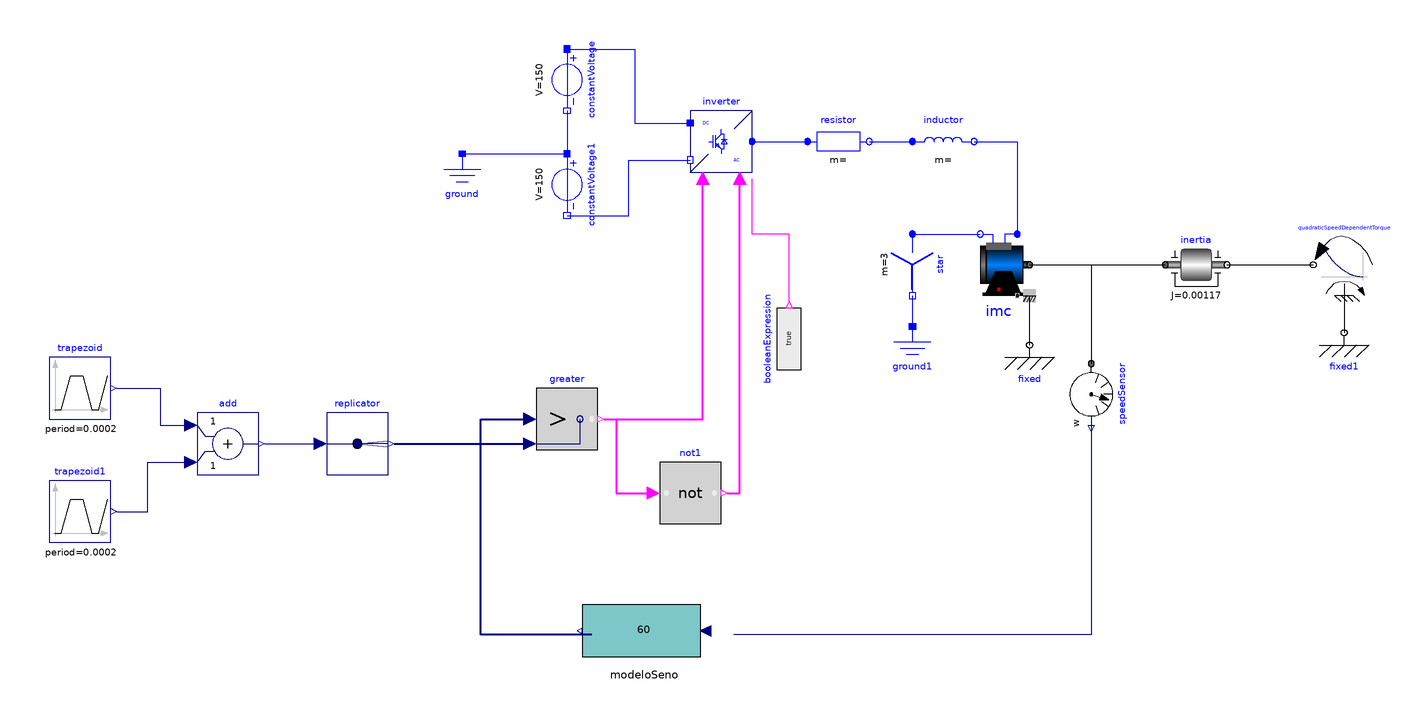

The component connection diagram of the Modelica model below, drawn from its own Placement and Line annotations.

model controletrif
  Modelica.Blocks.Routing.Replicator replicator(nout = 3)  annotation(
    Placement(visible = true, transformation(origin = {-180, 12}, extent = {{-10, -10}, {10, 10}}, rotation = 0)));
  Modelica.Blocks.Math.Add add annotation(
    Placement(visible = true, transformation(origin = {-222, 12}, extent = {{-10, -10}, {10, 10}}, rotation = 0)));
  Modelica.Blocks.Logical.Not not1[3] annotation(
    Placement(visible = true, transformation(origin = {-72, -4}, extent = {{-10, -10}, {10, 10}}, rotation = 0)));
  Modelica.Blocks.Logical.Greater greater[3] annotation(
    Placement(visible = true, transformation(origin = {-112, 20}, extent = {{-10, -10}, {10, 10}}, rotation = 0)));
  Modelica.Electrical.Polyphase.Basic.Star star annotation(
    Placement(visible = true, transformation(origin = {0, 70}, extent = {{-10, -10}, {10, 10}}, rotation = -90)));
  Modelica.Electrical.Polyphase.Basic.Resistor resistor(R = fill(1e-2, 3))  annotation(
    Placement(visible = true, transformation(origin = {-24, 110}, extent = {{-10, -10}, {10, 10}}, rotation = 0)));
  Modelica.Electrical.Polyphase.Basic.Inductor inductor(L = fill(3.1416e-3, 3))  annotation(
    Placement(visible = true, transformation(origin = {10, 110}, extent = {{-10, -10}, {10, 10}}, rotation = 0)));
  Modelica.Electrical.Analog.Basic.Ground ground annotation(
    Placement(visible = true, transformation(origin = {-146, 96}, extent = {{-10, -10}, {10, 10}}, rotation = 0)));
  Modelica.Electrical.Analog.Basic.Ground ground1 annotation(
    Placement(visible = true, transformation(origin = {0, 40}, extent = {{-10, -10}, {10, 10}}, rotation = 0)));
  Modelica.Electrical.Analog.Sources.ConstantVoltage constantVoltage(V = 150)  annotation(
    Placement(visible = true, transformation(origin = {-112, 130}, extent = {{-10, -10}, {10, 10}}, rotation = -90)));
  Modelica.Electrical.Analog.Sources.ConstantVoltage constantVoltage1(V = 150)  annotation(
    Placement(visible = true, transformation(origin = {-112, 96}, extent = {{-10, -10}, {10, 10}}, rotation = -90)));
  Modelica.Electrical.Machines.BasicMachines.InductionMachines.IM_SquirrelCage imc( Jr(start = 0.01170), Js = 0.01170,Lm = 0.92, Lrsigma = 0.027e-3, Lssigma = 0.032e-3, Lszero = 0.032e-3, Rr = 0.04, Rs = 0.03, TrOperational (displayUnit = "K") = 293.15, TrRef (displayUnit = "K") = 293.15, TsOperational (displayUnit = "K") = 293.15, TsRef (displayUnit = "K") = 293.15, alpha20r = 0, alpha20s = 0, fsNominal = 50, p = 2, phiMechanical(displayUnit = "rad"), useSupport = true, wMechanical(displayUnit = "rad/s"))  annotation(
    Placement(visible = true, transformation(origin = {28, 70}, extent = {{-10, -10}, {10, 10}}, rotation = 0)));
  Modelica.Electrical.PowerConverters.DCAC.Polyphase2Level inverter annotation(
    Placement(visible = true, transformation(origin = {-62, 110}, extent = {{-10, -10}, {10, 10}}, rotation = 0)));
  Modelica.Blocks.Sources.Trapezoid trapezoid(amplitude = 1, falling = 5e-5, period = 2e-4, rising = 5e-5, width = 0)  annotation(
    Placement(visible = true, transformation(origin = {-270, 30}, extent = {{-10, -10}, {10, 10}}, rotation = 0)));
  Modelica.Blocks.Sources.Trapezoid trapezoid1(amplitude = -1, falling = 5e-5, period = 2e-4, rising = 5e-5, startTime = 1e-4, width = 0)  annotation(
    Placement(visible = true, transformation(origin = {-270, -10}, extent = {{-10, -10}, {10, 10}}, rotation = 0)));
  Modelica.Blocks.Sources.BooleanExpression booleanExpression(y = true)  annotation(
    Placement(visible = true, transformation(origin = {-40, 46}, extent = {{-10, -10}, {10, 10}}, rotation = 90)));
  Modelica.Mechanics.Rotational.Sources.QuadraticSpeedDependentTorque quadraticSpeedDependentTorque(tau_nominal = -161.4, w_nominal = 151)  annotation(
    Placement(visible = true, transformation(origin = {140, 70}, extent = {{10, -10}, {-10, 10}}, rotation = 0)));
  Modelica.Mechanics.Rotational.Sensors.SpeedSensor speedSensor annotation(
    Placement(visible = true, transformation(origin = {58, 28}, extent = {{-10, -10}, {10, 10}}, rotation = -90)));
  Modelica.Mechanics.Rotational.Components.Inertia inertia(J = 0.001170)  annotation(
    Placement(visible = true, transformation(origin = {92, 70}, extent = {{-10, -10}, {10, 10}}, rotation = 0)));
  Modelica.Mechanics.Rotational.Components.Fixed fixed annotation(
    Placement(visible = true, transformation(origin = {38, 44}, extent = {{-10, -10}, {10, 10}}, rotation = 0)));
  Modelica.Mechanics.Rotational.Components.Fixed fixed1 annotation(
    Placement(visible = true, transformation(origin = {140, 48}, extent = {{-10, -10}, {10, 10}}, rotation = 0)));
  ModeloSeno modeloSeno annotation(
    Placement(visible = true, transformation(origin = {-84, -50}, extent = {{22, -10}, {-28, 10}}, rotation = 0)));
equation
  connect(trapezoid1.y, add.u2) annotation(
    Line(points = {{-258, -10}, {-248, -10}, {-248, 6}, {-234, 6}}, color = {0, 0, 127}));
  connect(trapezoid.y, add.u1) annotation(
    Line(points = {{-258, 30}, {-244, 30}, {-244, 18}, {-234, 18}}, color = {0, 0, 127}));
  connect(add.y, replicator.u) annotation(
    Line(points = {{-210, 12}, {-192, 12}}, color = {0, 0, 127}));
  connect(replicator.y, greater.u2) annotation(
    Line(points = {{-168, 12}, {-124, 12}}, color = {0, 0, 127}, thickness = 0.5));
  connect(constantVoltage.n, constantVoltage1.p) annotation(
    Line(points = {{-112, 120}, {-112, 106}}, color = {0, 0, 255}));
  connect(ground.p, constantVoltage1.p) annotation(
    Line(points = {{-146, 106}, {-112, 106}}, color = {0, 0, 255}));
  connect(constantVoltage.p, inverter.dc_p) annotation(
    Line(points = {{-112, 140}, {-90, 140}, {-90, 116}, {-72, 116}}, color = {0, 0, 255}));
  connect(constantVoltage1.n, inverter.dc_n) annotation(
    Line(points = {{-112, 86}, {-92, 86}, {-92, 104}, {-72, 104}}, color = {0, 0, 255}));
  connect(greater.y, inverter.fire_p) annotation(
    Line(points = {{-100, 20}, {-68, 20}, {-68, 98}}, color = {255, 0, 255}, thickness = 0.5));
  connect(greater.y, not1.u) annotation(
    Line(points = {{-100, 20}, {-96, 20}, {-96, -4}, {-84, -4}}, color = {255, 0, 255}, thickness = 0.5));
  connect(not1.y, inverter.fire_n) annotation(
    Line(points = {{-60, -4}, {-56, -4}, {-56, 98}}, color = {255, 0, 255}, thickness = 0.5));
  connect(booleanExpression.y, inverter.enable) annotation(
    Line(points = {{-40, 58}, {-40, 80}, {-52, 80}, {-52, 98}}, color = {255, 0, 255}));
  connect(inverter.ac, resistor.plug_p) annotation(
    Line(points = {{-52, 110}, {-34, 110}}, color = {0, 0, 255}));
  connect(resistor.plug_n, inductor.plug_p) annotation(
    Line(points = {{-14, 110}, {0, 110}}, color = {0, 0, 255}));
  connect(star.pin_n, ground1.p) annotation(
    Line(points = {{0, 60}, {0, 50}}, color = {0, 0, 255}));
  connect(star.plug_p, imc.plug_sn) annotation(
    Line(points = {{0, 80}, {22, 80}}, color = {0, 0, 255}));
  connect(inductor.plug_n, imc.plug_sp) annotation(
    Line(points = {{20, 110}, {34, 110}, {34, 80}}, color = {0, 0, 255}));
  connect(imc.flange, inertia.flange_a) annotation(
    Line(points = {{38, 70}, {82, 70}}));
  connect(inertia.flange_b, quadraticSpeedDependentTorque.flange) annotation(
    Line(points = {{102, 70}, {130, 70}}));
  connect(imc.flange, speedSensor.flange) annotation(
    Line(points = {{38, 70}, {58, 70}, {58, 38}}));
  connect(fixed.flange, imc.support) annotation(
    Line(points = {{38, 44}, {38, 60}}));
  connect(quadraticSpeedDependentTorque.support, fixed1.flange) annotation(
    Line(points = {{140, 60}, {140, 48}}));
  connect(speedSensor.w, modeloSeno.u) annotation(
    Line(points = {{58, 18}, {58, -50}, {-58, -50}}, color = {0, 0, 127}));
  connect(modeloSeno.y, greater.u1) annotation(
    Line(points = {{-104, -50}, {-140, -50}, {-140, 20}, {-124, 20}}, color = {0, 0, 127}, thickness = 0.5));
protected
  annotation(
    Diagram(coordinateSystem(extent = {{-300, -200}, {300, 200}})),
    Icon(coordinateSystem(extent = {{-300, -200}, {300, 200}})),
    version = "",
    uses(Modelica(version = "4.0.0")));
end controletrif;